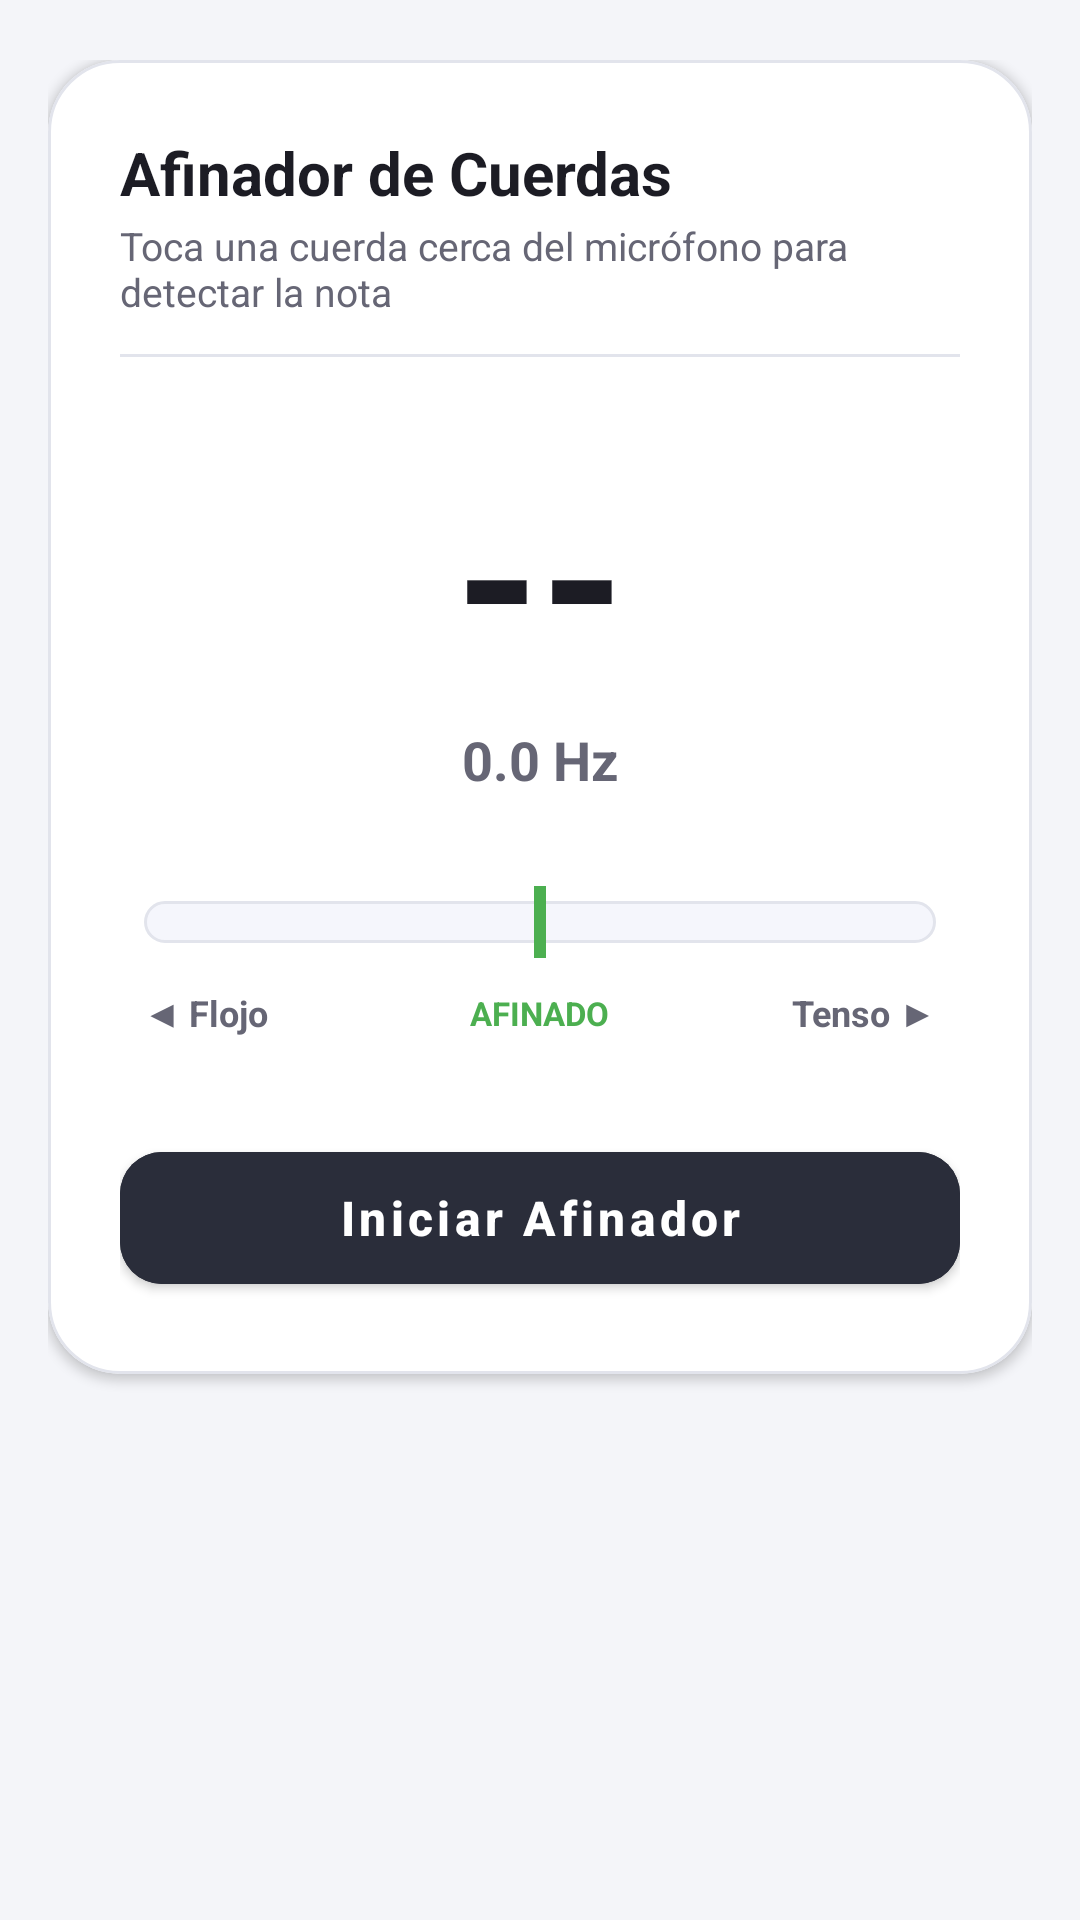

The Android layout XML behind this screen, and the referenced resources:
<!-- AndroidManifest.xml: application theme Theme.CantosCoro.NoActionBar -->
<!-- res/layout/fragment_afinador.xml -->
<?xml version="1.0" encoding="utf-8"?>
<FrameLayout xmlns:android="http://schemas.android.com/apk/res/android"
    xmlns:app="http://schemas.android.com/apk/res-auto"
    xmlns:tools="http://schemas.android.com/tools"
    android:id="@+id/fragment_afinador"
    android:layout_width="match_parent"
    android:layout_height="match_parent"
    android:background="@color/screen_bg_color"
    tools:context=".ui.AfinadorFragment">

    <ScrollView
        android:layout_width="match_parent"
        android:layout_height="match_parent"
        android:fillViewport="true">

        <LinearLayout
            android:layout_width="match_parent"
            android:layout_height="wrap_content"
            android:orientation="vertical"
            android:paddingHorizontal="16dp"
            android:paddingVertical="20dp">

            <com.google.android.material.card.MaterialCardView
                android:layout_width="match_parent"
                android:layout_height="wrap_content"
                app:cardBackgroundColor="@color/card_bg_color"
                app:cardCornerRadius="24dp"
                app:cardElevation="2dp"
                app:strokeColor="@color/card_stroke_color"
                app:strokeWidth="1dp">

                <LinearLayout
                    android:layout_width="match_parent"
                    android:layout_height="wrap_content"
                    android:gravity="center_horizontal"
                    android:orientation="vertical"
                    android:padding="24dp">

                    <TextView
                        android:layout_width="match_parent"
                        android:layout_height="wrap_content"
                        android:text="Afinador de Cuerdas"
                        android:textColor="@color/card_title_color"
                        android:textSize="20sp"
                        android:textStyle="bold" />

                    <TextView
                        android:layout_width="match_parent"
                        android:layout_height="wrap_content"
                        android:layout_marginTop="2dp"
                        android:text="Toca una cuerda cerca del micrófono para detectar la nota"
                        android:textColor="@color/text_secondary_color"
                        android:textSize="13sp" />

                    <com.google.android.material.divider.MaterialDivider
                        android:layout_width="match_parent"
                        android:layout_height="wrap_content"
                        android:layout_marginTop="12dp"
                        android:layout_marginBottom="24dp"
                        app:dividerColor="@color/card_stroke_color" />

                    <TextView
                        android:id="@+id/tvNoteName"
                        android:layout_width="wrap_content"
                        android:layout_height="wrap_content"
                        android:text="--"
                        android:textColor="@color/card_title_color"
                        android:textSize="72sp"
                        android:textStyle="bold"
                        tools:text="A4"
                        tools:textColor="#4CAF50" />

                    <TextView
                        android:id="@+id/tvFrequency"
                        android:layout_width="wrap_content"
                        android:layout_height="wrap_content"
                        android:layout_marginTop="2dp"
                        android:text="0.0 Hz"
                        android:textColor="@color/text_secondary_color"
                        android:textSize="18sp"
                        android:textStyle="bold"
                        tools:text="440.0 Hz" />

                    <RelativeLayout
                        android:id="@+id/containerTunerGauge"
                        android:layout_width="match_parent"
                        android:layout_height="wrap_content"
                        android:layout_marginTop="28dp"
                        android:paddingHorizontal="8dp">

                        <View
                            android:id="@+id/viewTrackBackground"
                            android:layout_width="match_parent"
                            android:layout_height="14dp"
                            android:layout_centerInParent="true"
                            android:background="@drawable/tuner_track_bg" />

                        <View
                            android:id="@+id/viewCenterTarget"
                            android:layout_width="4dp"
                            android:layout_height="24dp"
                            android:layout_centerInParent="true"
                            android:background="#4CAF50" />

                        <View
                            android:id="@+id/viewNeedlePointer"
                            android:layout_width="14dp"
                            android:layout_height="28dp"
                            android:layout_centerInParent="true"
                            android:background="@drawable/tuner_needle_pointer" />

                    </RelativeLayout>

                    <RelativeLayout
                        android:layout_width="match_parent"
                        android:layout_height="wrap_content"
                        android:layout_marginTop="8dp"
                        android:paddingHorizontal="8dp">

                        <TextView
                            android:layout_width="wrap_content"
                            android:layout_height="wrap_content"
                            android:layout_alignParentStart="true"
                            android:text="◀ Flojo"
                            android:textColor="@color/text_secondary_color"
                            android:textSize="12sp"
                            android:textStyle="bold" />

                        <TextView
                            android:id="@+id/tvTuningStatus"
                            android:layout_width="wrap_content"
                            android:layout_height="wrap_content"
                            android:layout_centerInParent="true"
                            android:text="AFINADO"
                            android:textColor="#4CAF50"
                            android:textSize="11sp"
                            android:textStyle="bold" />

                        <TextView
                            android:layout_width="wrap_content"
                            android:layout_height="wrap_content"
                            android:layout_alignParentEnd="true"
                            android:text="Tenso ▶"
                            android:textColor="@color/text_secondary_color"
                            android:textSize="12sp"
                            android:textStyle="bold" />

                    </RelativeLayout>

                    <com.google.android.material.button.MaterialButton
                        android:id="@+id/bStartStopTuner"
                        android:layout_width="match_parent"
                        android:layout_height="56dp"
                        android:layout_marginTop="32dp"
                        android:backgroundTint="@color/primary_button_bg"
                        android:text="Iniciar Afinador"
                        android:textAllCaps="false"
                        android:textColor="@color/primary_button_text"
                        android:textSize="16sp"
                        android:textStyle="bold"
                        app:cornerRadius="14dp" />

                </LinearLayout>

            </com.google.android.material.card.MaterialCardView>

        </LinearLayout>

    </ScrollView>

</FrameLayout>
<!-- resources referenced by this layout -->
<resources>
  <color name="card_bg_color">#FFFFFF</color>
  <color name="card_stroke_color">#E2E4EC</color>
  <color name="card_title_color">#1C1C24</color>
  <color name="primary_button_bg">#2A2D3A</color>
  <color name="primary_button_text">#FFFFFF</color>
  <color name="screen_bg_color">#F4F5F9</color>
  <color name="text_secondary_color">#666675</color>
  <!-- drawable tuner_track_bg (drawable) -->
  <?xml version="1.0" encoding="utf-8"?>
  <shape xmlns:android="http://schemas.android.com/apk/res/android"
      android:shape="rectangle">
      <corners android:radius="8dp" />
      <solid android:color="@color/input_fill_color" />
      <stroke
          android:width="1dp"
          android:color="@color/card_stroke_color" />
  </shape>
  <style name="Theme.CantosCoro.NoActionBar">
          <item name="windowActionBar">false</item>
          <item name="windowNoTitle">true</item>
          <item name="popupMenuBackground">@color/card_bg_color</item>
          <item name="android:itemBackground">@color/card_bg_color</item>
          <item name="android:textColor">@color/card_title_color</item>
      </style>
  <color name="input_fill_color">#F5F6FC</color>
</resources>
